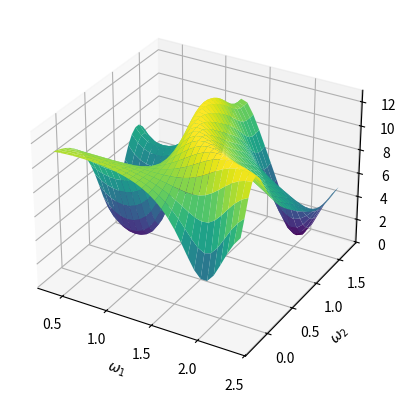

Here is the Python script that generated this plot:
#%% Librerías utilizadas
#%matplotlib qt
import numpy as np
import matplotlib.pyplot as plt
from mpl_toolkits.mplot3d import Axes3D
from numpy.linalg import inv
from numpy import dot


def functionJ(Z, W):
    N = len(Z)
    M = len(W)
    S = np.zeros((N, 2*M),dtype=complex)
    for m in range (0,M):
        for n in range(0, N):
            S[n, m] = np.cos(n * W[m])
            S[n, m + 2] = np.sin(n * W[m])

    #J = np.dot(np.dot(np.dot(Z.transpose(), S), np.linalg.inv(np.dot(S.transpose(), S))), np.dot(S.transpose(), Z))
    J = dot(Z.transpose(), S)
    J = dot(J, inv(dot(S.transpose(), S)))
    J= dot(J,dot(S.transpose(),Z))
    return np.abs(J)

#%%
# Definición de constantes y unidades
kHz = 10 ** 3
MHz = 10 ** 6
GHz = 10 ** 9

c = 3 * 10 ** 8

#%%
# Definición de variables
N = 8                       #Número de sensores
M = 2                       #Número de sinusoides
theta = np.pi / 7           #DOA

# Definición de ruido
mean = 0
std = 0.01
Nu = np.random.normal(mean, std, size=N)

# Defición de señal y array de sensores
f1 = 1.7 * GHz  #Frecuencia de la señal transmitida 2
f2 = 900 * MHz  #Frecuencia de la señal transmitida 2
f=np.array([f1,f2])
a1 = 1  #Amplitud de la señal transmitida 1
a2 = 2
a=np.array([a1,a2])
lambda1 = c / f1            #Longitud de onda de la señal transmitida
d = lambda1 / 2             #Separación entre sensores
phi1 = (2 * np.pi * f1 / c) * d * np.sin(theta)  #Fase entre sensores para la f1
phi2 = (2 * np.pi * f2 / c) * d * np.sin(theta)  #Fase entre sensores para la f2
phi=np.array([phi1,phi2])
Ts = d * np.sin(theta)/c  #Período de muestreo por la separación de los sensores
fs = 1 / Ts
w1 = f1 * np.pi / (fs / 2) #Frecuencia discreta normalizada 1
w2 = f2 * np.pi / (fs / 2)  #Frecuencia discreta normalizada 2
W=np.array([w1,w2])


#%% Definición del vector de muestras Z
Z = np.zeros(N,dtype=complex)
A1 = a1 * np.cos(phi1)
A2 = a2 * np.cos(phi2)
B1 = -a1 * np.sin(phi1)
B2 = -a2 * np.sin(phi2)
Alpha = np.array([A1,A2,B1,B2])
S = np.zeros((N, 2*M),dtype=complex)
for m in range (0,M):
    for n in range(0, N):
        S[n, m] = np.cos(n * W[m])
        S[n, m+2] = np.sin(n * W[m])
Z = np.dot(S, Alpha) + Nu

#%% Estimación de w1 y w2
w1est = np.linspace(w1 - 1, w1 + 1, 30)
w2est = np.linspace(w2 - 1, w2 + 1, 30)

J=np.zeros((len(w1est),len(w2est)),dtype=float)

for i in range(0, len(w1est)):
    for j in range(0, len(w2est)):
        West=np.array([w1est[i],w2est[j]])
        J[i,j]=functionJ(Z,West)

#%% Ploteo de J
fig = plt.figure()
ax = fig.add_subplot(111, projection='3d')
X, Y = np.meshgrid(w1est, w2est)
ax.plot_surface(X, Y, J, cmap='viridis')
ax.set_xlabel(r'$\omega_1$')
ax.set_ylabel(r'$\omega_2$')
ax.set_zlabel('J')
plt.show()

#%%
